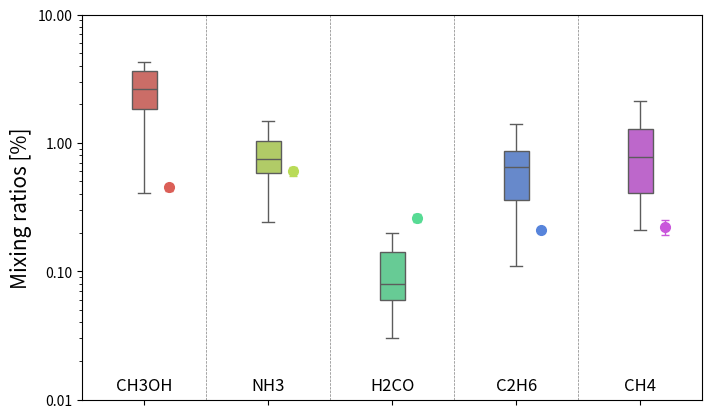

Source code (Python):
import numpy as np
import matplotlib.pyplot as plt
import seaborn as sns
from matplotlib.ticker import ScalarFormatter

# Literature values
literature_data = {
    'CH3OH': [0.41, 1.82, 2.61, 3.65, 4.3],
    'NH3': [0.24, 0.58, 0.75, 1.03, 1.48],
    'H2CO': [0.03, 0.06, 0.08, 0.14, 0.2],
    'C2H6': [0.11, 0.36, 0.65, 0.87, 1.41],
    'CH4': [0.21, 0.41, 0.78, 1.29, 2.1],
}

categories = list(literature_data.keys())
values = [literature_data[cat] for cat in categories]

# Observed mixing ratios (mean, error)
observed_data = {
    'CH3OH': (0.45, 0.03),
    'NH3': (0.6, 0.05),
    'H2CO': (0.26, 0.02),
    'C2H6': (0.208, 0.005),
    'CH4': (0.22, 0.03),
}
observed_colors = ['magenta', 'green', 'blue']

# color palette for boxplots
colors = sns.color_palette("hls", n_colors=len(categories))

# Create the figure and axis
fig, ax = plt.subplots(figsize=(8, 5))

# Boxplot
sns.boxplot(data=values, ax=ax, width=0.2, showfliers=False, palette= colors, fill=True, linecolor= 'auto',linewidth=1)

# Plot observed mixing ratios with error bars
for i, (cat, (mean, err)) in enumerate(observed_data.items()):
    color = colors[i]
    ax.errorbar(i+0.2, mean, yerr=err, fmt='o', markersize=7, color=color, capsize=3, capthick=1, elinewidth=1, label=f'Observed ({cat})')

# formatting of plot
ax.set_yscale("log")
ax.set_ylim(0.01, 10)
ax.set_xlim(-0.5, len(categories)-0.5)
ax.yaxis.set_major_formatter(ScalarFormatter())
ax.set_ylabel("Mixing ratios [%]", fontsize=15)
ax.set_xticklabels(categories, fontsize=12)
ax.tick_params(axis='x', pad=-20)
for i, cat in enumerate(categories):
    ax.axvline(i+0.5, color='black', linestyle= 'dashed', linewidth=0.5, alpha=0.5)

plt.show()